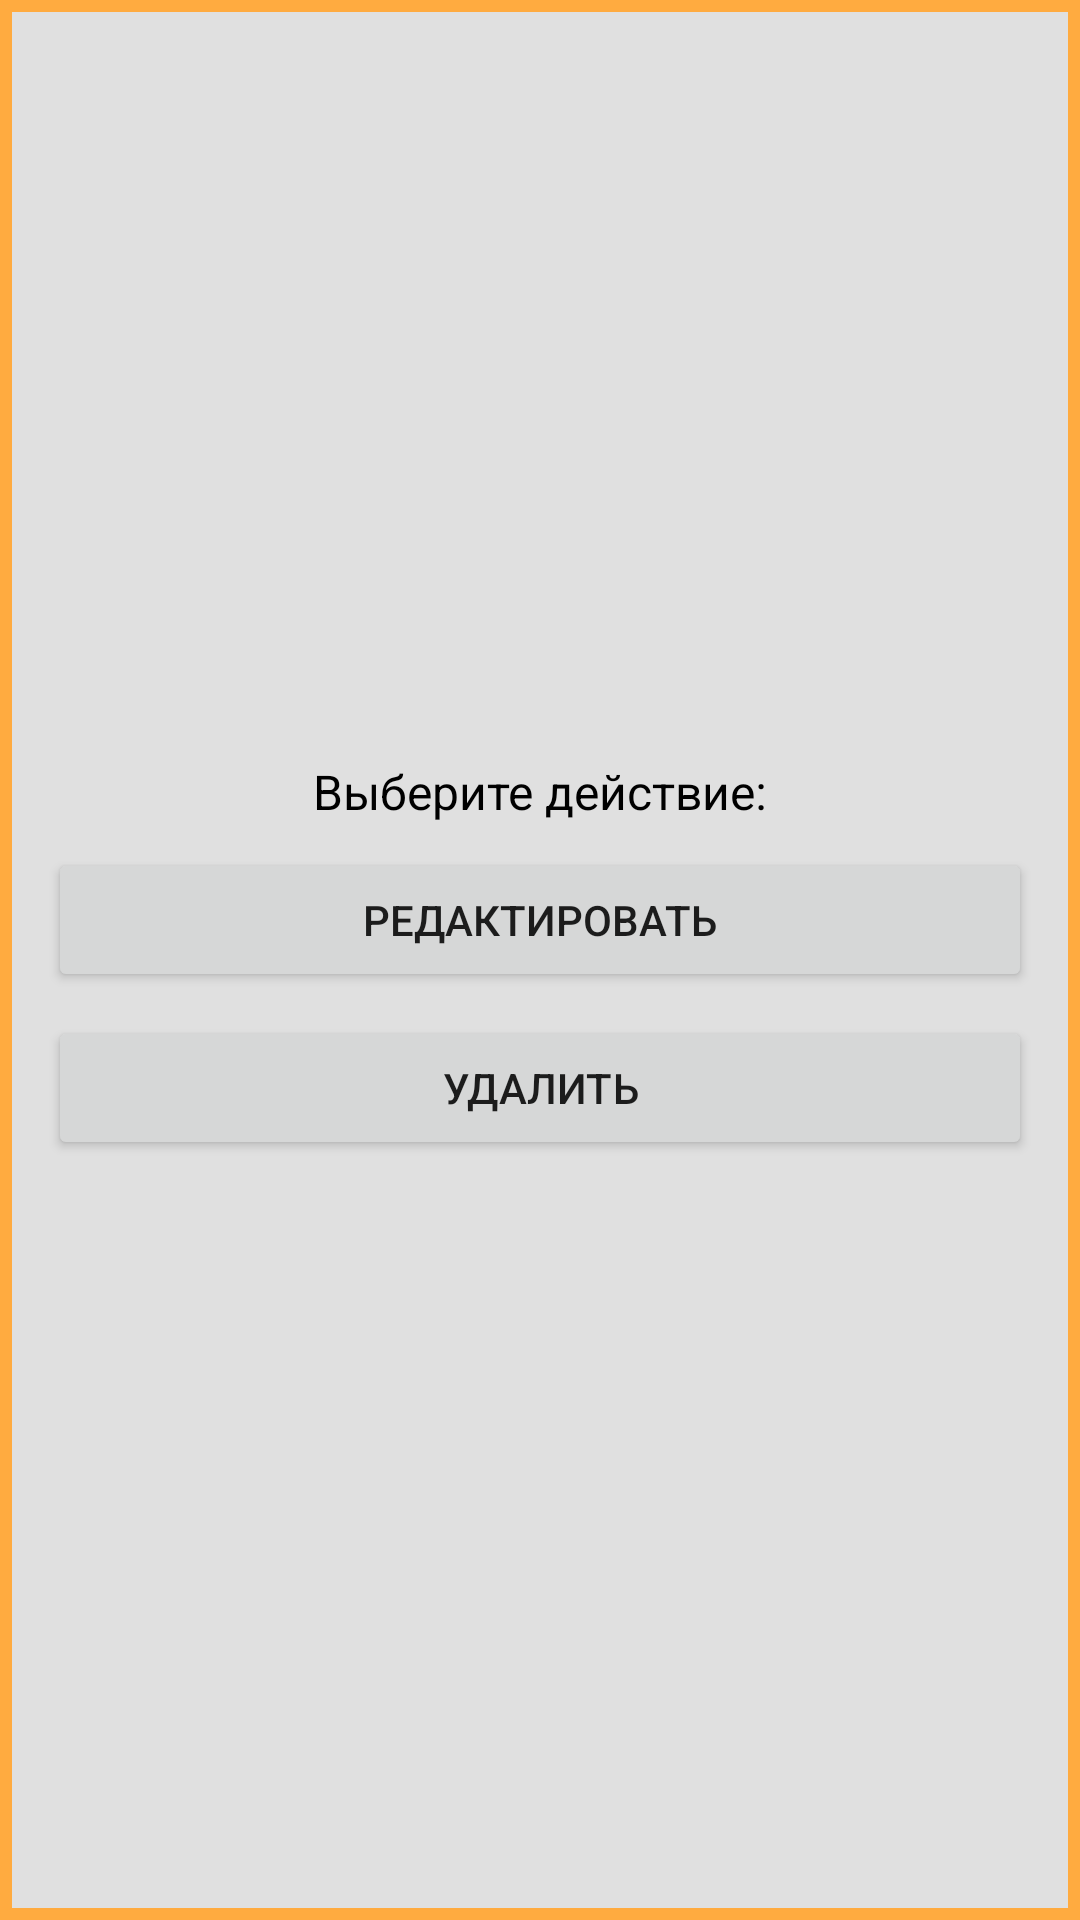

Android layout source for this screen:
<!-- AndroidManifest.xml: application theme AppTheme -->
<!-- res/layout/fragment_dialog.xml -->
<?xml version="1.0" encoding="utf-8"?>
<LinearLayout xmlns:android="http://schemas.android.com/apk/res/android"
              android:layout_width="@dimen/dialogWidth"
              android:layout_height="@dimen/dialogHeight"
              android:background="@drawable/rect_dialog"
              android:gravity="center"
              android:orientation="vertical"
              android:padding="@dimen/largeSpace">

    <TextView
        android:layout_width="match_parent"
        android:layout_height="wrap_content"
        android:layout_marginBottom="8dp"
        android:gravity="center_horizontal|center_vertical"
        android:text="@string/choose_action"
        android:textColor="@android:color/black"
        android:textSize="@dimen/textSizeTitle"/>

    <Button
        android:id="@+id/btnEdit"
        android:layout_width="match_parent"
        android:layout_height="wrap_content"
        android:layout_marginBottom="@dimen/space"
        android:text="@string/edit"
        android:textSize="@dimen/textSizeSubtitle"/>

    <Button
        android:id="@+id/btnDelete"
        android:layout_width="match_parent"
        android:layout_height="wrap_content"
        android:text="@string/delete"
        android:textSize="@dimen/textSizeSubtitle"/>

</LinearLayout>
<!-- resources referenced by this layout -->
<resources>
  <dimen name="dialogHeight">160dp</dimen>
  <dimen name="dialogWidth">250dp</dimen>
  <dimen name="largeSpace">16dp</dimen>
  <dimen name="space">8dp</dimen>
  <dimen name="textSizeSubtitle">14sp</dimen>
  <dimen name="textSizeTitle">16sp</dimen>
  <!-- drawable rect_dialog (drawable) -->
  <?xml version="1.0" encoding="utf-8"?>
  <shape xmlns:android="http://schemas.android.com/apk/res/android"
         android:shape="rectangle">
      <size
          android:width="@dimen/dialogWidth"
          android:height="@dimen/dialogHeight"/>
      <solid android:color="@color/background"/>
      <stroke
          android:width="@dimen/halfSpace"
          android:color="@color/colorAccent"/>
  </shape>
  <string name="choose_action">Выберите действие:</string>
  <string name="delete">Удалить</string>
  <string name="edit">Редактировать</string>
  <style name="AppTheme" parent="Theme.AppCompat.Light.NoActionBar">
          
          <item name="colorPrimary">@color/colorPrimary</item>
          <item name="colorPrimaryDark">@color/colorPrimaryDark</item>
          <item name="colorAccent">@color/colorAccent</item>
      </style>
  <color name="background">#e0e0e0</color>
  <dimen name="halfSpace">4dp</dimen>
  <color name="colorAccent">#ffab40</color>
  <color name="colorPrimary">#3F52B5</color>
  <color name="colorPrimaryDark">#142476</color>
</resources>
